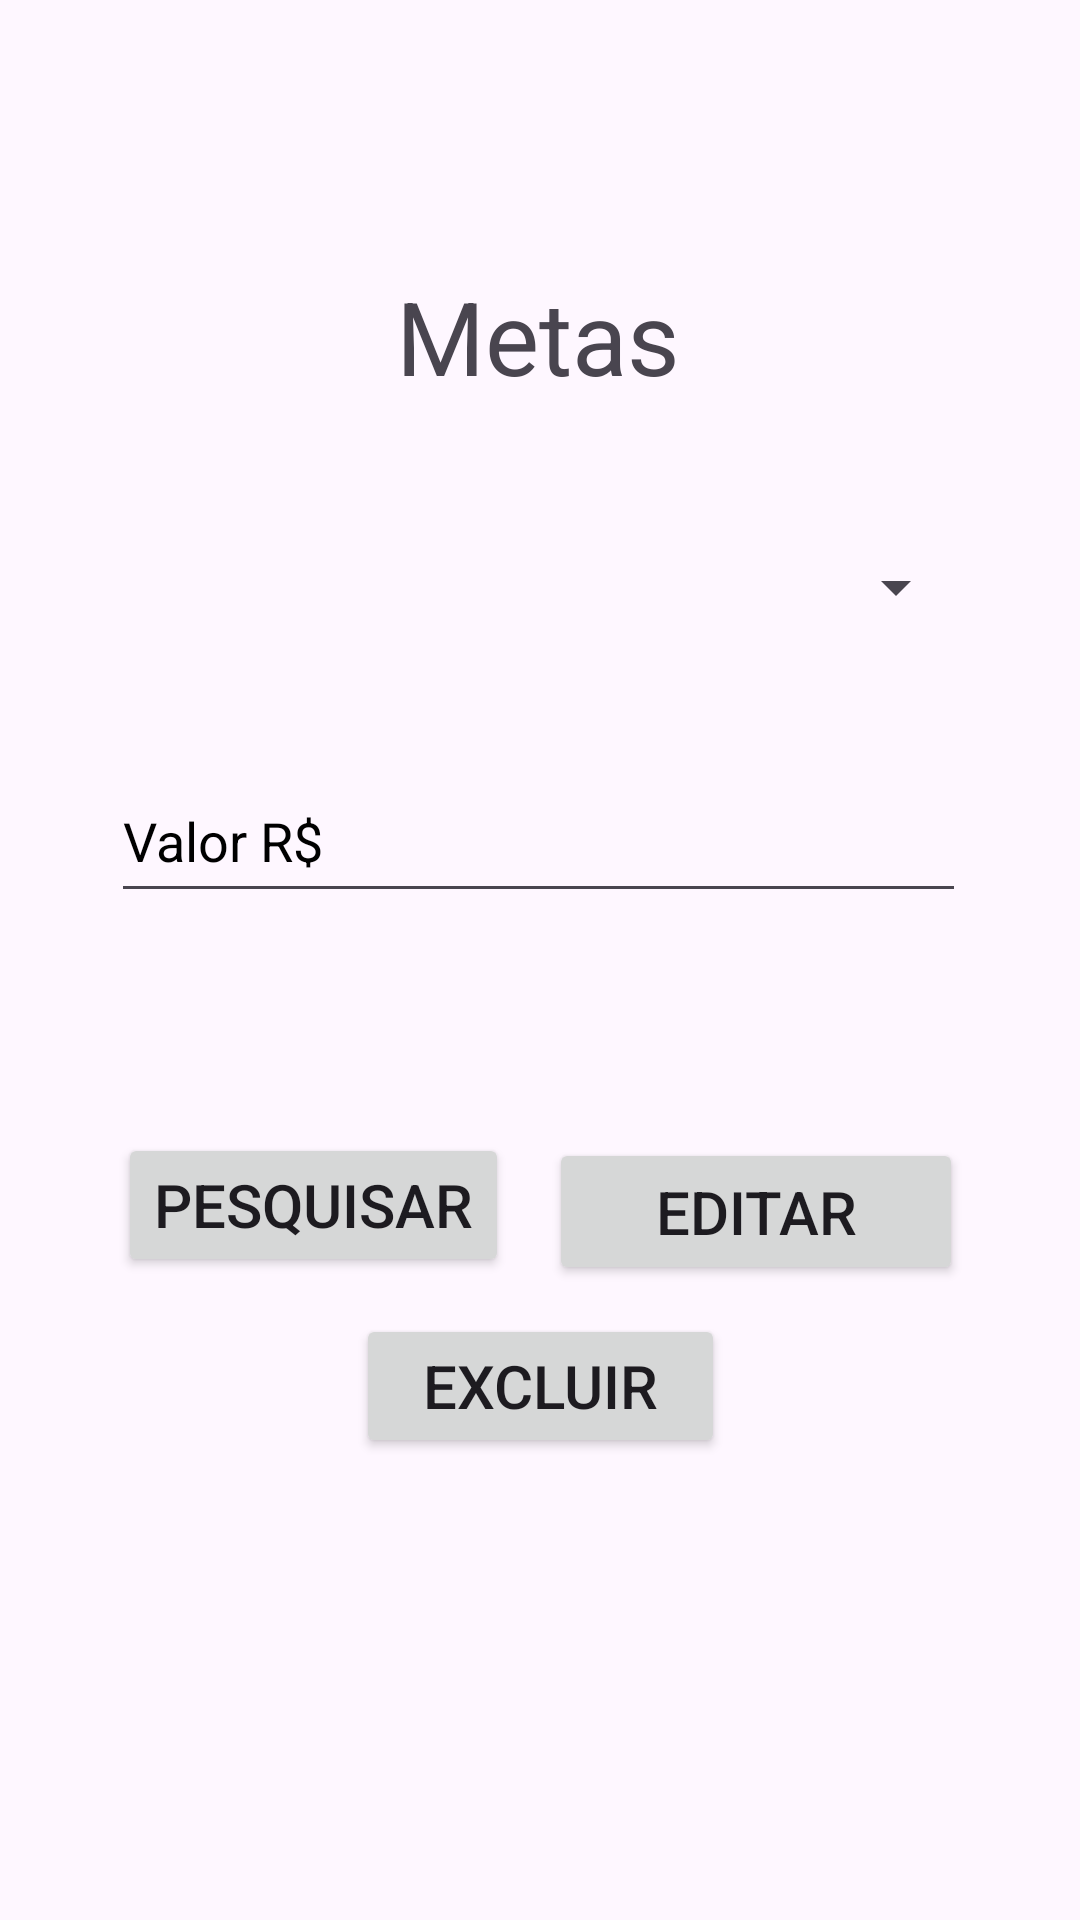

Android layout source for this screen:
<!-- AndroidManifest.xml: application theme Theme.Trabalho_Semestral_Android_Controle_Financeiro -->
<!-- res/layout/fragment_visualizar_metas.xml -->
<?xml version="1.0" encoding="utf-8"?>
<androidx.constraintlayout.widget.ConstraintLayout xmlns:android="http://schemas.android.com/apk/res/android"
    xmlns:app="http://schemas.android.com/apk/res-auto"
    xmlns:tools="http://schemas.android.com/tools"
    android:id="@+id/fragmentVisualizar"
    android:layout_width="match_parent"
    android:layout_height="match_parent"
    tools:context=".VisualizarMetasFragment" >

    <TextView
        android:id="@+id/tvTituloMetas"
        android:layout_width="wrap_content"
        android:layout_height="wrap_content"
        android:text="@string/meta2"
        android:textAppearance="@style/TextAppearance.AppCompat.Display3"
        android:textSize="34sp"
        app:layout_constraintBottom_toBottomOf="parent"
        app:layout_constraintEnd_toEndOf="parent"
        app:layout_constraintHorizontal_bias="0.498"
        app:layout_constraintStart_toStartOf="parent"
        app:layout_constraintTop_toTopOf="parent"
        app:layout_constraintVertical_bias="0.15" />

    <Spinner
        android:id="@+id/spMetasVisualizar"
        android:layout_width="286dp"
        android:layout_height="56dp"
        app:layout_constraintBottom_toBottomOf="parent"
        app:layout_constraintEnd_toEndOf="parent"
        app:layout_constraintHorizontal_bias="0.496"
        app:layout_constraintStart_toStartOf="parent"
        app:layout_constraintTop_toTopOf="parent"
        app:layout_constraintVertical_bias="0.287" />

    <EditText
        android:id="@+id/etValorTotalMeta"
        android:layout_width="285dp"
        android:layout_height="51dp"
        android:ems="10"
        android:hint="@string/valor"
        android:importantForAutofill="no"
        android:inputType="number"
        android:textColorHint="@color/black"
        app:layout_constraintBottom_toBottomOf="parent"
        app:layout_constraintEnd_toEndOf="parent"
        app:layout_constraintHorizontal_bias="0.492"
        app:layout_constraintStart_toStartOf="parent"
        app:layout_constraintTop_toTopOf="parent"
        app:layout_constraintVertical_bias="0.43" />

    <Button
        android:id="@+id/btnConcluirMeta"
        android:layout_width="wrap_content"
        android:layout_height="wrap_content"
        android:text="@string/concluir"
        android:textSize="20sp"
        app:layout_constraintBottom_toBottomOf="parent"
        app:layout_constraintEnd_toEndOf="parent"
        app:layout_constraintHorizontal_bias="0.171"
        app:layout_constraintStart_toStartOf="parent"
        app:layout_constraintTop_toTopOf="parent"
        app:layout_constraintVertical_bias="0.638" />

    <Button
        android:id="@+id/btnEditarMeta"
        android:layout_width="138dp"
        android:layout_height="49dp"
        android:text="@string/editar"
        android:textSize="20sp"
        app:layout_constraintBottom_toBottomOf="parent"
        app:layout_constraintEnd_toEndOf="parent"
        app:layout_constraintHorizontal_bias="0.825"
        app:layout_constraintStart_toStartOf="parent"
        app:layout_constraintTop_toTopOf="parent"
        app:layout_constraintVertical_bias="0.642" />

    <Button
        android:id="@+id/btnExluirMeta"
        android:layout_width="123dp"
        android:layout_height="48dp"
        android:text="@string/excluir"
        android:textSize="20sp"
        app:layout_constraintBottom_toBottomOf="parent"
        app:layout_constraintEnd_toEndOf="parent"
        app:layout_constraintStart_toStartOf="parent"
        app:layout_constraintTop_toTopOf="parent"
        app:layout_constraintVertical_bias="0.74" />

    <TextView
        android:id="@+id/tvResultaPorcentagemMeta"
        android:layout_width="307dp"
        android:layout_height="49dp"
        android:textAlignment="center"
        android:textSize="16sp"
        app:layout_constraintBottom_toBottomOf="parent"
        app:layout_constraintEnd_toEndOf="parent"
        app:layout_constraintStart_toStartOf="parent"
        app:layout_constraintTop_toTopOf="parent"
        app:layout_constraintVertical_bias="0.527" />
</androidx.constraintlayout.widget.ConstraintLayout>
<!-- resources referenced by this layout -->
<resources>
  <string name="concluir">Pesquisar</string>
  <string name="editar">Editar</string>
  <string name="excluir">Excluir</string>
  <string name="meta2">Metas</string>
  <string name="valor">Valor R$</string>
  <style name="Theme.Trabalho_Semestral_Android_Controle_Financeiro" parent="Base.Theme.Trabalho_Semestral_Android_Controle_Financeiro" />
  <style name="Base.Theme.Trabalho_Semestral_Android_Controle_Financeiro" parent="Theme.Material3.DayNight">
          
          
      </style>
  <!-- not gathered from this repository: default colours our renderer supplied (Android Studio template values) -->
  <color name="black">#FF000000</color>
</resources>
